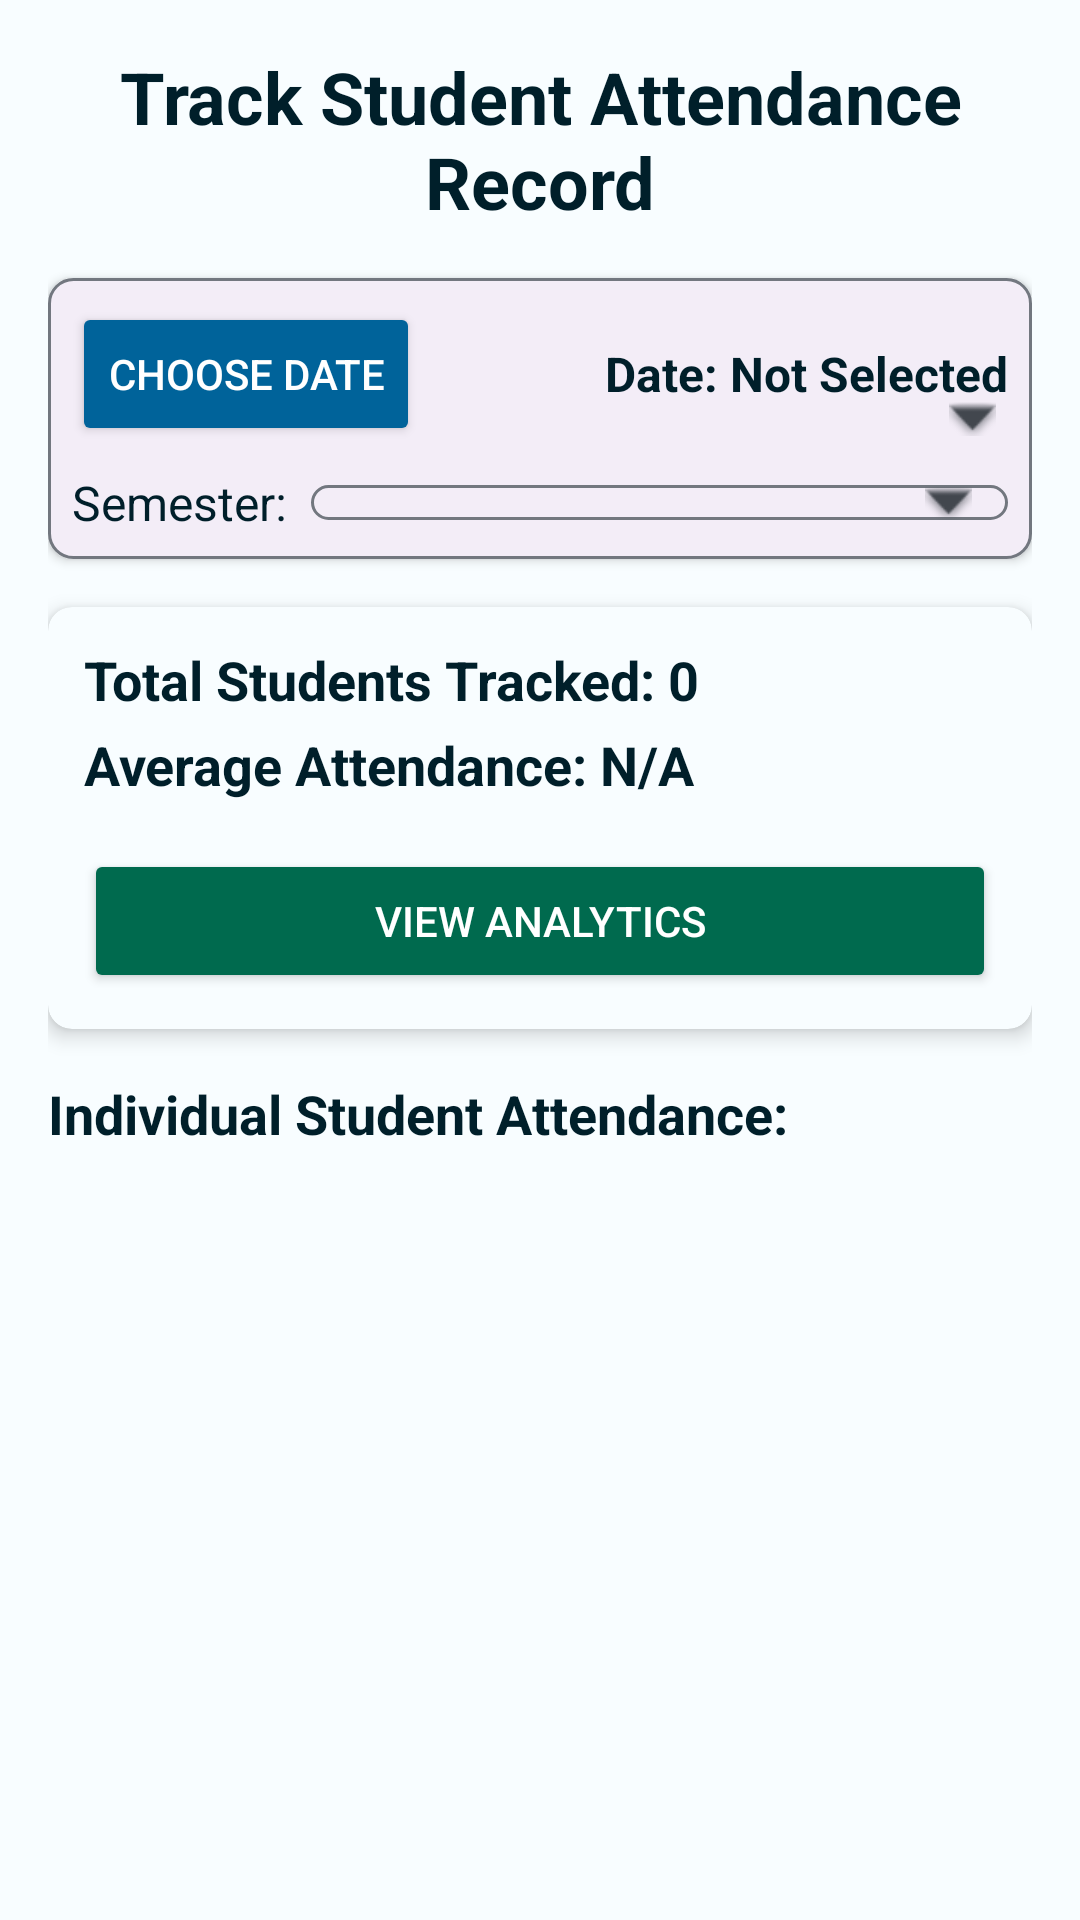

The Android layout XML behind this screen, and the referenced resources:
<!-- AndroidManifest.xml: application theme Theme.Markly -->
<!-- res/layout/activity_track_attendance.xml -->
<?xml version="1.0" encoding="utf-8"?>

<LinearLayout xmlns:android="http://schemas.android.com/apk/res/android"
    xmlns:app="http://schemas.android.com/apk/res-auto"
    xmlns:tools="http://schemas.android.com/tools"
    android:layout_width="match_parent"
    android:layout_height="match_parent"
    android:orientation="vertical"
    android:padding="16dp"
    tools:context=".ui.attendance.TrackAttendanceActivity">

    <TextView
        android:layout_width="match_parent"
        android:layout_height="wrap_content"
        android:text="Track Student Attendance Record"
        android:textSize="24sp"
        android:textStyle="bold"
        android:gravity="center"
        android:paddingBottom="16dp"
        android:textColor="?attr/colorOnSurface"/>

    
    <LinearLayout
        android:layout_width="match_parent"
        android:layout_height="wrap_content"
        android:orientation="vertical"
        android:layout_marginBottom="16dp"
        android:padding="8dp"
        android:background="@drawable/spinner_background"
        android:elevation="2dp"
        app:cardCornerRadius="8dp">

        
        <LinearLayout
            android:layout_width="match_parent"
            android:layout_height="wrap_content"
            android:orientation="horizontal"
            android:gravity="center_vertical"
            android:layout_marginBottom="8dp">

            <Button
                android:id="@+id/button_choose_date"
                android:layout_width="wrap_content"
                android:layout_height="wrap_content"
                android:text="Choose Date"
                android:backgroundTint="?attr/colorPrimary"
                android:textColor="?attr/colorOnPrimary"
                android:padding="12dp"
                android:layout_marginEnd="8dp"
                app:cornerRadius="8dp"/>

            <TextView
                android:id="@+id/selected_date_text_view"
                android:layout_width="0dp"
                android:layout_height="wrap_content"
                android:layout_weight="1"
                android:text="Date: Not Selected"
                android:textSize="16sp"
                android:textStyle="bold"
                android:textColor="?attr/colorOnSurface"
                android:gravity="end"/>
        </LinearLayout>

        
        <LinearLayout
            android:layout_width="match_parent"
            android:layout_height="wrap_content"
            android:orientation="horizontal"
            android:gravity="center_vertical">

            <TextView
                android:layout_width="wrap_content"
                android:layout_height="wrap_content"
                android:text="Semester:"
                android:textSize="16sp"
                android:layout_marginEnd="8dp"
                android:textColor="?attr/colorOnSurface"/>

            <Spinner
                android:id="@+id/semester_spinner"
                android:layout_width="0dp"
                android:layout_height="wrap_content"
                android:layout_weight="1"
                android:spinnerMode="dropdown"
                android:background="@drawable/spinner_background"/>
        </LinearLayout>
    </LinearLayout>

    
    <androidx.cardview.widget.CardView
        android:layout_width="match_parent"
        android:layout_height="wrap_content"
        app:cardCornerRadius="8dp"
        app:cardElevation="4dp"
        android:layout_marginBottom="16dp"
        app:cardBackgroundColor="?attr/colorSurface">

        <LinearLayout
            android:layout_width="match_parent"
            android:layout_height="wrap_content"
            android:orientation="vertical"
            android:padding="12dp">

            <TextView
                android:id="@+id/total_students_text"
                android:layout_width="wrap_content"
                android:layout_height="wrap_content"
                android:text="Total Students Tracked: 0"
                android:textSize="18sp"
                android:textStyle="bold"
                android:textColor="?attr/colorOnSurface"
                android:layout_marginBottom="4dp"/>

            <TextView
                android:id="@+id/avg_attendance_text"
                android:layout_width="wrap_content"
                android:layout_height="wrap_content"
                android:text="Average Attendance: N/A"
                android:textSize="18sp"
                android:textStyle="bold"
                android:textColor="?attr/colorOnSurface"
                android:layout_marginBottom="8dp"/>

            
            <Button
                android:id="@+id/button_view_analytics"
                android:layout_width="match_parent"
                android:layout_height="wrap_content"
                android:text="View Analytics"
                android:layout_marginTop="8dp"
                android:backgroundTint="?attr/colorSecondary"
                android:textColor="?attr/colorOnSecondary"
                android:padding="12dp"
                app:cornerRadius="8dp" />

        </LinearLayout>
    </androidx.cardview.widget.CardView>


    
    <TextView
        android:layout_width="match_parent"
        android:layout_height="wrap_content"
        android:text="Individual Student Attendance:"
        android:textSize="18sp"
        android:textStyle="bold"
        android:paddingBottom="8dp"
        android:textColor="?attr/colorOnSurface"/>

    <androidx.recyclerview.widget.RecyclerView
        android:id="@+id/attendance_recycler_view"
        android:layout_width="match_parent"
        android:layout_height="0dp"
        android:layout_weight="1"
        android:scrollbars="vertical" />

</LinearLayout>
<!-- resources referenced by this layout -->
<resources>
  <!-- drawable spinner_background (drawable) -->
  <selector xmlns:android="http://schemas.android.com/apk/res/android">
      <item>
          <layer-list>
              <item>
                  <shape android:shape="rectangle">
                      <solid android:color="?attr/colorSurfaceContainer" />
                      <corners android:radius="8dp"/>
                      <stroke android:width="1dp" android:color="?attr/colorOutline" />
                  </shape>
              </item>
              <item android:gravity="end|center_vertical" android:right="12dp">
                  <bitmap android:src="@android:drawable/arrow_down_float"
                      android:tint="?attr/colorOnSurfaceVariant" />
              </item>
          </layer-list>
      </item>
  </selector>
  <color name="md_theme_light_primary">#00639A</color>
  <color name="md_theme_light_onPrimary">#FFFFFF</color>
  <color name="md_theme_light_primaryContainer">#CCE5FF</color>
  <color name="md_theme_light_onPrimaryContainer">#001D33</color>
  <color name="md_theme_light_secondary">#006A4E</color>
  <color name="md_theme_light_onSecondary">#FFFFFF</color>
  <color name="md_theme_light_secondaryContainer">#7CFAC4</color>
  <color name="md_theme_light_onSecondaryContainer">#002116</color>
  <color name="md_theme_light_tertiary">#7D5260</color>
  <color name="md_theme_light_onTertiary">#FFFFFF</color>
  <color name="md_theme_light_tertiaryContainer">#FFD9E2</color>
  <color name="md_theme_light_onTertiaryContainer">#31101D</color>
  <color name="md_theme_light_error">#BA1A1A</color>
  <color name="md_theme_light_onError">#FFFFFF</color>
  <color name="md_theme_light_errorContainer">#FFDAD6</color>
  <color name="md_theme_light_onErrorContainer">#410002</color>
  <color name="md_theme_light_background">#F8FDFF</color>
  <color name="md_theme_light_onBackground">#001F2A</color>
  <color name="md_theme_light_surface">#F8FDFF</color>
  <color name="md_theme_light_onSurface">#001F2A</color>
  <color name="md_theme_light_surfaceVariant">#DEE3EB</color>
  <color name="md_theme_light_onSurfaceVariant">#42474E</color>
  <color name="md_theme_light_outline">#72777F</color>
  <color name="md_theme_light_outlineVariant">#C2C7CE</color>
  <color name="md_theme_light_inverseSurface">#003547</color>
  <color name="md_theme_light_inverseOnSurface">#E1F4FF</color>
  <color name="md_theme_light_inversePrimary">#92CCFF</color>
</resources>
